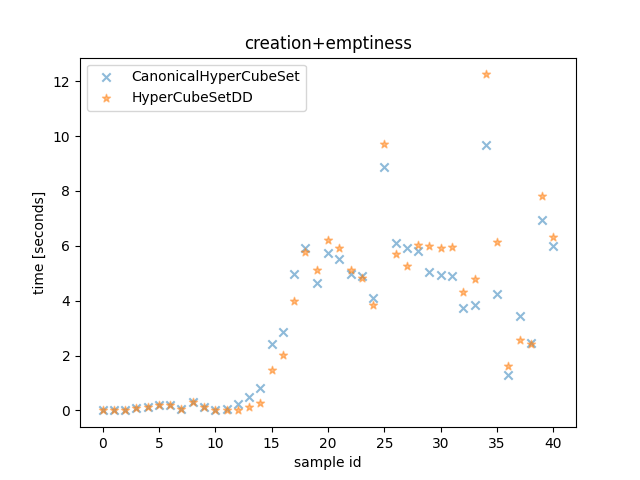

The file beside this chart, header and first rows:
CanonicalHyperCubeSet time, HyperCubeSetDD time, CanonicalHyperCubeSet outcome, HyperCubeSetDD outcome, description
5.800003418698907e-05, 6.000000030326191e-05, False, False, <allow_list=[{'src_ports': None, 'negate…
7.180002285167575e-05, 6.810000013501849e-05, False, False, <allow_list=[{'src_ports': [(0, 1000), 1…
0.02433, 0.02253, False, False, <allow_list=[{'src_ports': [443], 'negat…
0.09558, 0.09446, False, False, <allow_list=[{'src_ports': [443, 444], '…
0.1355, 0.1311, False, False, <allow_list=[{'src_ports': [(1024, 2048)…
0.2148, 0.2076, False, False, <allow_list=[{'src_ports': [(1024, 2048)…
0.1839, 0.1804, False, False, <allow_list=[{'src_ports': [(0, 13107), …
0.06501, 0.06571, False, False, <allow_list=[{'src_ports': [11, 111, 1, …
0.3111, 0.2899, False, False, <allow_list=[{'src_ports': [(1024, 1048)…
0.1287, 0.1233, False, False, <allow_list=[{'src_ports': [(1024, 2048)…
0.0002136, 0.0001274, False, False, <allow_list=[{'src_ports': None, 'negate…
0.05643, 0.0002583, False, False, <allow_list=[{'src_ports': None, 'negate…
0.2294, 0.02066, False, False, <allow_list=[{'src_ports': None, 'negate…
0.4838, 0.1218, False, False, <allow_list=[{'src_ports': None, 'negate…
0.828, 0.2629, False, False, <allow_list=[{'src_ports': None, 'negate…
2.439, 1.488, False, False, <allow_list=[{'src_ports': None, 'negate…
2.867, 2.003, False, False, <allow_list=[{'src_ports': None, 'negate…
4.962, 3.982, False, False, <allow_list=[{'src_ports': None, 'negate…
5.917, 5.761, False, False, <allow_list=[{'src_ports': None, 'negate…
4.638, 5.103, False, False, <allow_list=[{'src_ports': None, 'negate…
5.727, 6.224, False, False, <allow_list=[{'src_ports': None, 'negate…
5.52, 5.908, False, False, <allow_list=[{'src_ports': None, 'negate…
4.959, 5.116, False, False, <allow_list=[{'src_ports': None, 'negate…
4.882, 4.823, False, False, <allow_list=[{'src_ports': None, 'negate…
4.107, 3.854, False, False, <allow_list=[{'src_ports': None, 'negate…
8.889, 9.708, False, False, <allow_list=[{'src_ports': None, 'negate…
6.089, 5.712, False, False, <allow_list=[{'src_ports': None, 'negate…
5.92, 5.268, False, False, <allow_list=[{'src_ports': None, 'negate…
5.818, 6.02, False, False, <allow_list=[{'src_ports': [(0, 1000), 1…
5.044, 5.982, False, False, <allow_list=[{'src_ports': [443], 'negat…
4.929, 5.909, False, False, <allow_list=[{'src_ports': [443, 444], '…
4.898, 5.95, False, False, <allow_list=[{'src_ports': [(1024, 2048)…
3.734, 4.332, False, False, <allow_list=[{'src_ports': [(1024, 2048)…
3.855, 4.805, False, False, <allow_list=[{'src_ports': [(0, 13107), …
9.676, 12.25, False, False, <allow_list=[{'src_ports': [11, 111, 1, …
4.236, 6.146, False, False, <allow_list=[{'src_ports': [(1024, 1048)…
1.282, 1.62, False, False, <allow_list=[{'src_ports': [(1024, 2048)…
3.433, 2.557, False, False, <allow_list=[{'src_ports': None, 'negate…
2.449, 2.418, False, False, <allow_list=[{'src_ports': [(0, 1000), 1…
6.949, 7.812, False, False, <allow_list=[{'src_ports': None, 'negate…
6.008, 6.322, False, False, <allow_list=[{'src_ports': [(0, 1000), 1…
